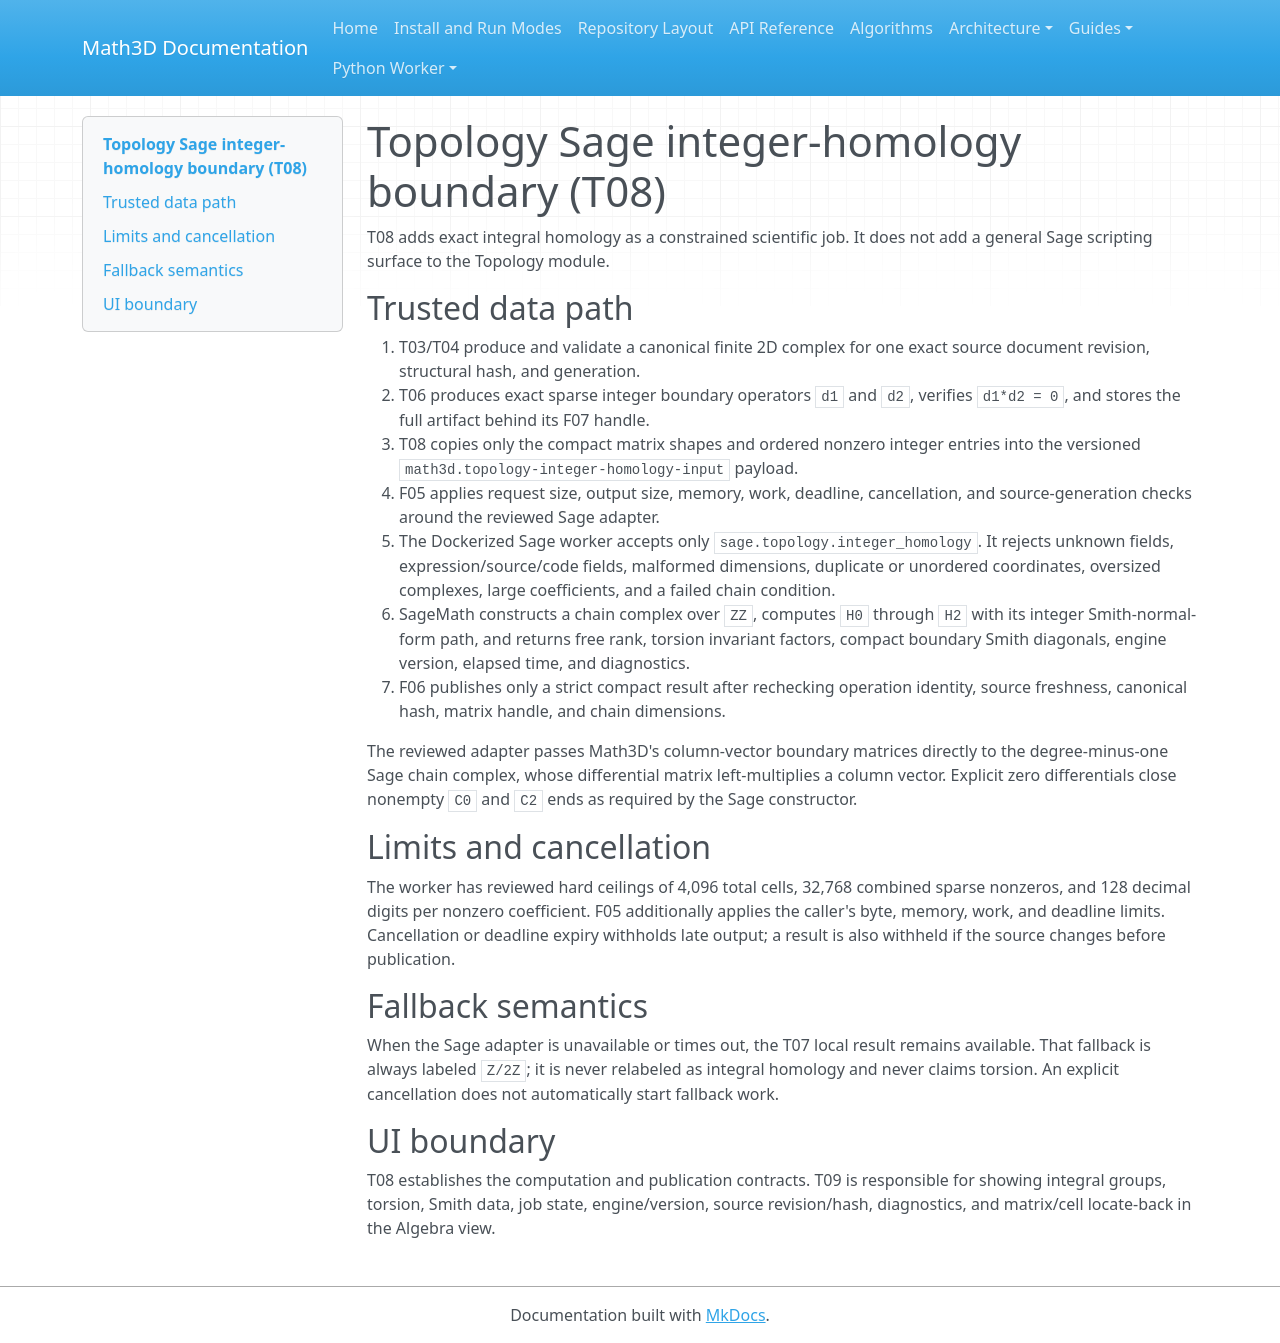

repository: expert10000/Math3D · page: topology-sage-integer-homology/index.html · generator: mkdocs

# Topology Sage integer-homology boundary (T08)

T08 adds exact integral homology as a constrained scientific job. It does not add a
general Sage scripting surface to the Topology module.

## Trusted data path

1. T03/T04 produce and validate a canonical finite 2D complex for one exact source
   document revision, structural hash, and generation.
2. T06 produces exact sparse integer boundary operators `d1` and `d2`, verifies
   `d1*d2 = 0`, and stores the full artifact behind its F07 handle.
3. T08 copies only the compact matrix shapes and ordered nonzero integer entries into
   the versioned `math3d.topology-integer-homology-input` payload.
4. F05 applies request size, output size, memory, work, deadline, cancellation, and
   source-generation checks around the reviewed Sage adapter.
5. The Dockerized Sage worker accepts only
   `sage.topology.integer_homology`. It rejects unknown fields, expression/source/code
   fields, malformed dimensions, duplicate or unordered coordinates, oversized
   complexes, large coefficients, and a failed chain condition.
6. SageMath constructs a chain complex over `ZZ`, computes `H0` through `H2` with its
   integer Smith-normal-form path, and returns free rank, torsion invariant factors,
   compact boundary Smith diagonals, engine version, elapsed time, and diagnostics.
7. F06 publishes only a strict compact result after rechecking operation identity,
   source freshness, canonical hash, matrix handle, and chain dimensions.

The reviewed adapter passes Math3D's column-vector boundary matrices directly to the
degree-minus-one Sage chain complex, whose differential matrix left-multiplies a
column vector. Explicit zero differentials close nonempty `C0` and `C2` ends as
required by the Sage constructor.

## Limits and cancellation

The worker has reviewed hard ceilings of 4,096 total cells, 32,768 combined sparse
nonzeros, and 128 decimal digits per nonzero coefficient. F05 additionally applies
the caller's byte, memory, work, and deadline limits. Cancellation or deadline expiry
withholds late output; a result is also withheld if the source changes before
publication.

## Fallback semantics

When the Sage adapter is unavailable or times out, the T07 local result remains
available. That fallback is always labeled `Z/2Z`; it is never relabeled as integral
homology and never claims torsion. An explicit cancellation does not automatically
start fallback work.

## UI boundary

T08 establishes the computation and publication contracts. T09 is responsible for
showing integral groups, torsion, Smith data, job state, engine/version, source
revision/hash, diagnostics, and matrix/cell locate-back in the Algebra view.
